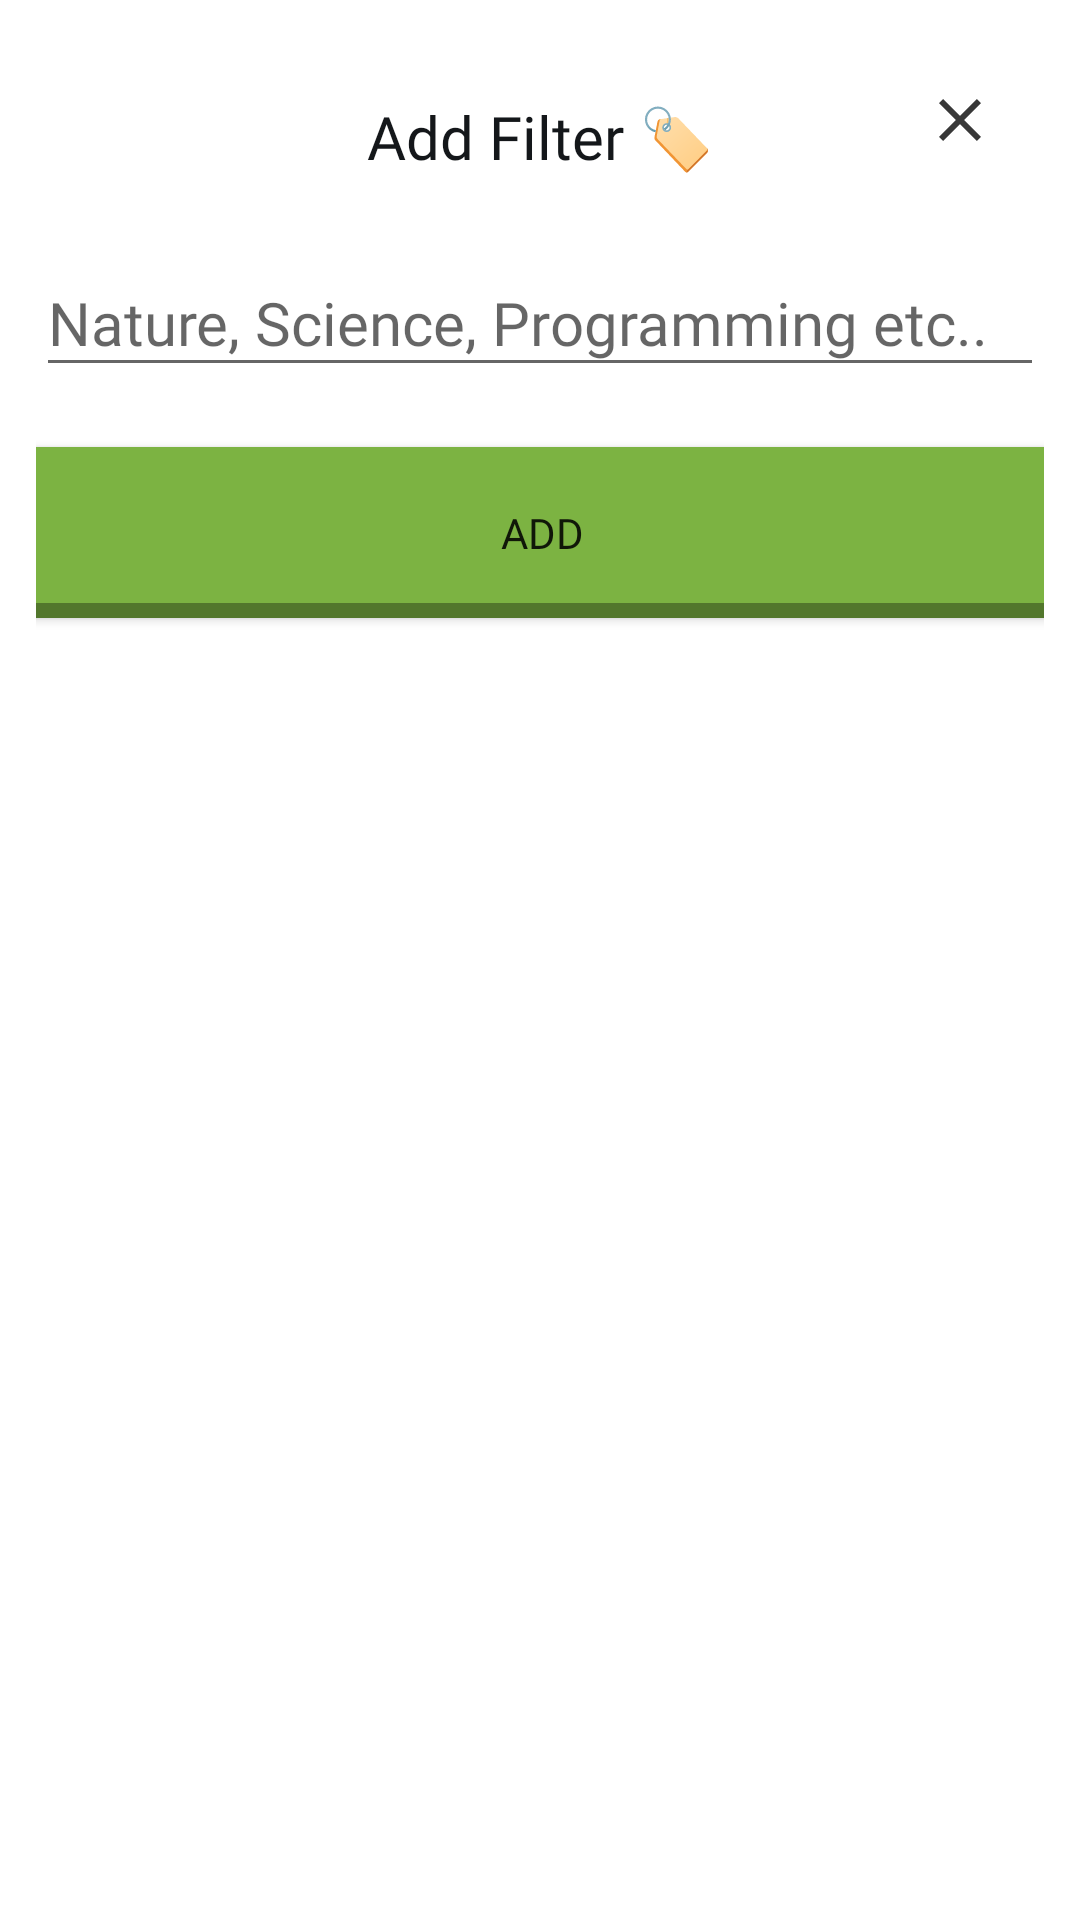

Here is an Android app screen rendered from its layout file. Give the layout XML and the strings, colors and styles it references.
<!-- AndroidManifest.xml: application theme Theme.Olbooks -->
<!-- res/layout/tagfilter.xml -->
<?xml version="1.0" encoding="utf-8"?>
<androidx.constraintlayout.widget.ConstraintLayout xmlns:android="http://schemas.android.com/apk/res/android"
    xmlns:app="http://schemas.android.com/apk/res-auto"
    xmlns:tools="http://schemas.android.com/tools"
    android:layout_width="match_parent"
    android:layout_height="match_parent"
    android:padding="12dp">

    <TextView
        android:id="@+id/textView3"
        android:layout_width="wrap_content"
        android:layout_height="wrap_content"
        android:layout_marginTop="20dp"
        android:fontFamily="@font/open_sans_semibold"
        android:text="Add Filter 🏷"
        android:textColor="@color/Black"
        android:textSize="20sp"
        app:layout_constraintEnd_toEndOf="parent"
        app:layout_constraintStart_toStartOf="parent"
        app:layout_constraintTop_toTopOf="parent" />

    <EditText
        android:id="@+id/email_input"
        android:layout_width="match_parent"
        android:layout_height="46dp"
        android:layout_marginTop="24dp"
        android:drawablePadding="8dp"
        android:fontFamily="@font/open_sans"
        android:hint="Nature, Science, Programming etc.."
        android:inputType="text"
        android:textSize="20sp"
        app:layout_constraintEnd_toEndOf="parent"
        app:layout_constraintHorizontal_bias="0.5"
        app:layout_constraintStart_toStartOf="parent"
        app:layout_constraintTop_toBottomOf="@+id/textView3" />

    <Button
        android:id="@+id/btn_send_new_pass"
        android:layout_width="385dp"
        android:layout_height="57dp"
        android:layout_marginStart="16dp"
        android:layout_marginTop="20dp"
        android:layout_marginEnd="16dp"
        android:background="@drawable/button_rounded"
        android:fontFamily="@font/open_sans_semibold"
        android:text="Add"
        app:layout_constraintEnd_toEndOf="parent"
        app:layout_constraintHorizontal_bias="0.497"
        app:layout_constraintStart_toStartOf="parent"
        app:layout_constraintTop_toBottomOf="@+id/email_input" />

    <ImageView
        android:id="@+id/close"
        android:layout_width="wrap_content"
        android:layout_height="wrap_content"
        android:layout_marginTop="16dp"
        android:layout_marginEnd="16dp"
        app:layout_constraintEnd_toEndOf="parent"
        app:layout_constraintTop_toTopOf="parent"
        app:srcCompat="@drawable/ic_baseline_close_24" />

</androidx.constraintlayout.widget.ConstraintLayout>
<!-- resources referenced by this layout -->
<resources>
  <color name="Black">#14171A</color>
  <!-- drawable button_rounded (drawable) -->
  <?xml version="1.0" encoding="utf-8"?>
  <layer-list xmlns:android="http://schemas.android.com/apk/res/android">
  
      
      <item>
          <shape  android:shape="rectangle">
  
              
              <solid android:color="#52772C" />
              <corners android:radius="7dp" />
  
          </shape>
      </item>
  
      
      <item android:bottom="15px">
  
          <shape  android:shape="rectangle">
              <padding android:bottom="4dp"
                  android:top="4dp"
                  android:left="20dp"
                  android:right="20dp"/>
  
              
              <solid android:color="#7CB342" />
              <corners android:radius="7dp" />
          </shape>
  
      </item>
  
  
  </layer-list>
  <!-- drawable ic_baseline_close_24 (drawable) -->
  <vector android:height="24dp" android:tint="#383838"
      android:viewportHeight="24" android:viewportWidth="24"
      android:width="24dp" xmlns:android="http://schemas.android.com/apk/res/android">
      <path android:fillColor="@android:color/white" android:pathData="M19,6.41L17.59,5 12,10.59 6.41,5 5,6.41 10.59,12 5,17.59 6.41,19 12,13.41 17.59,19 19,17.59 13.41,12z"/>
  </vector>
  <style name="Theme.Olbooks" parent="Theme.MaterialComponents.DayNight.DarkActionBar">
          
          <item name="colorPrimary">@color/pirate_400</item>
          <item name="colorPrimaryVariant">@color/pirate_200</item>
          <item name="colorOnPrimary">@color/white</item>
          
          <item name="colorSecondary">@color/pirate_300</item>
          <item name="colorSecondaryVariant">@color/pirate_400</item>
          <item name="colorOnSecondary">@color/white</item>
          
          <item name="android:statusBarColor">@color/transparent</item>
          <item name="android:windowLightStatusBar">true</item>
  
          <item name="android:windowLayoutInDisplayCutoutMode">shortEdges</item>
          <item name="android:windowIsTranslucent">true</item>
          <item name="android:windowTranslucentNavigation">true</item>
          
      </style>
  <color name="pirate_400">#272C30</color>
  <color name="pirate_200">#4F4D50</color>
  <color name="white">#fff</color>
  <color name="pirate_300">#3B3C44</color>
  <color name="transparent">#00FFFFFF</color>
</resources>
